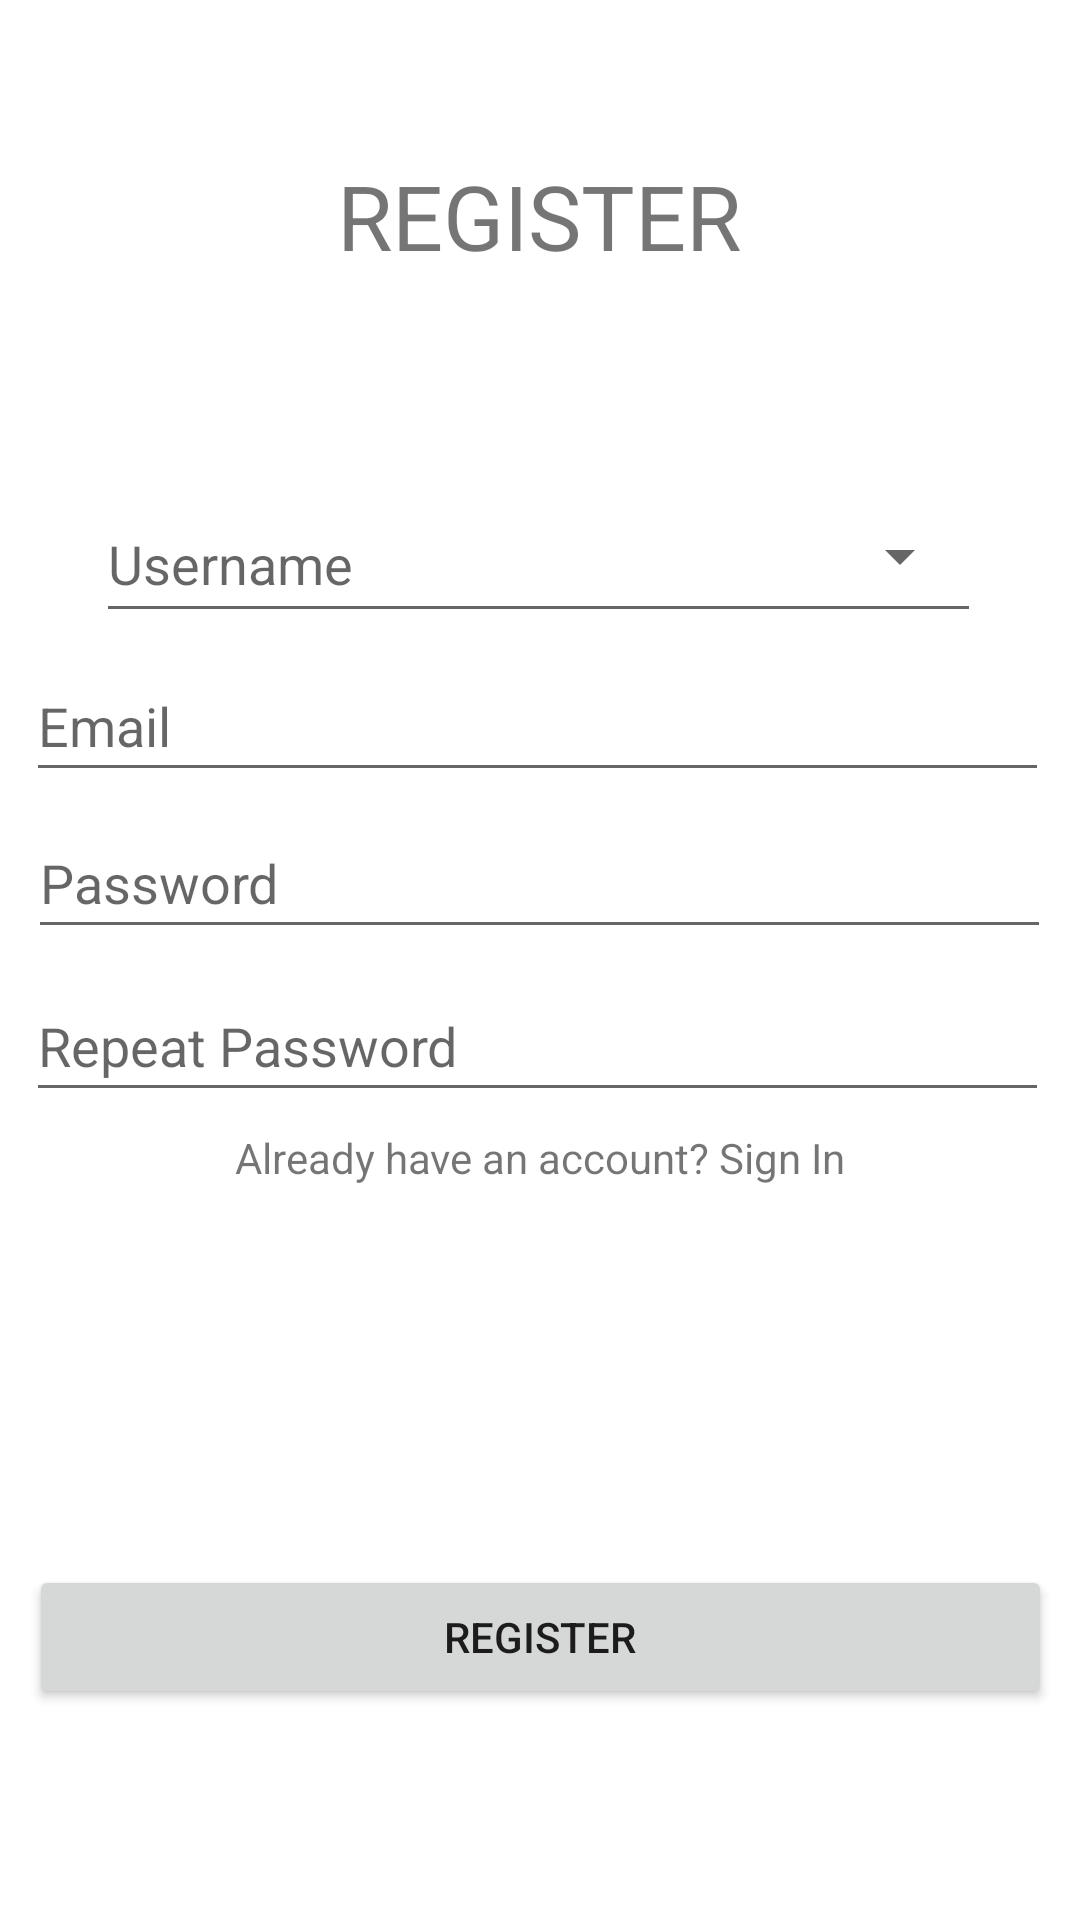

Here is an Android app screen rendered from its layout file. Give the layout XML and the strings, colors and styles it references.
<!-- AndroidManifest.xml: application theme Theme.Laboratory1 -->
<!-- res/layout/activity_second.xml -->
<?xml version="1.0" encoding="utf-8"?>
<androidx.constraintlayout.widget.ConstraintLayout xmlns:android="http://schemas.android.com/apk/res/android"
    xmlns:app="http://schemas.android.com/apk/res-auto"
    xmlns:tools="http://schemas.android.com/tools"
    android:layout_width="match_parent"
    android:layout_height="match_parent">

    <TextView
        android:id="@+id/registerTextView"
        android:layout_width="wrap_content"
        android:layout_height="wrap_content"
        android:text="REGISTER"
        android:textSize="30dp"
        app:layout_constraintBottom_toBottomOf="parent"
        app:layout_constraintEnd_toEndOf="parent"
        app:layout_constraintHorizontal_bias="0.498"
        app:layout_constraintStart_toStartOf="parent"
        app:layout_constraintTop_toTopOf="parent"
        app:layout_constraintVertical_bias="0.086" />

    <TextView
        android:id="@+id/signGoTxt"
        android:layout_width="wrap_content"
        android:layout_height="wrap_content"
        android:text="Already have an account? Sign In"
        app:layout_constraintBottom_toBottomOf="parent"
        app:layout_constraintEnd_toEndOf="parent"
        app:layout_constraintStart_toStartOf="parent"
        app:layout_constraintTop_toTopOf="parent"
        app:layout_constraintVertical_bias="0.606" />

    <Button
        android:id="@+id/goBackBtn"
        android:layout_width="341dp"
        android:layout_height="wrap_content"
        android:text="Register"
        app:layout_constraintBottom_toBottomOf="parent"
        app:layout_constraintEnd_toEndOf="parent"
        app:layout_constraintStart_toStartOf="parent"
        app:layout_constraintTop_toTopOf="parent"
        app:layout_constraintVertical_bias="0.881" />

    <EditText
        android:id="@+id/usernameRegArea"
        android:layout_width="295dp"
        android:layout_height="49dp"
        android:layout_marginStart="32dp"
        android:layout_marginLeft="32dp"
        android:autofillHints=""
        android:ems="10"
        android:hint="Username"
        android:inputType="textPersonName"
        app:layout_constraintBottom_toBottomOf="parent"
        app:layout_constraintStart_toStartOf="parent"
        app:layout_constraintTop_toTopOf="parent"
        app:layout_constraintVertical_bias="0.274" />

    <Spinner
        android:id="@+id/genderSpinner"
        android:layout_width="47dp"
        android:layout_height="47dp"
        android:layout_marginEnd="36dp"
        android:layout_marginRight="36dp"
        app:layout_constraintBottom_toBottomOf="parent"
        app:layout_constraintEnd_toEndOf="parent"
        app:layout_constraintTop_toTopOf="parent"
        app:layout_constraintVertical_bias="0.273" />

    <EditText
        android:id="@+id/emailRegArea"
        android:layout_width="341dp"
        android:layout_height="47dp"
        android:autofillHints=""
        android:ems="10"
        android:hint="Email"
        android:inputType="textPersonName"
        app:layout_constraintBottom_toBottomOf="parent"
        app:layout_constraintEnd_toEndOf="parent"
        app:layout_constraintHorizontal_bias="0.457"
        app:layout_constraintStart_toStartOf="parent"
        app:layout_constraintTop_toTopOf="parent"
        app:layout_constraintVertical_bias="0.366" />

    <EditText
        android:id="@+id/passwordRegArea"
        android:layout_width="341dp"
        android:layout_height="47dp"
        android:ems="10"
        android:hint="Password"
        android:inputType="textPassword"
        app:layout_constraintBottom_toBottomOf="parent"
        app:layout_constraintEnd_toEndOf="parent"
        app:layout_constraintHorizontal_bias="0.485"
        app:layout_constraintStart_toStartOf="parent"
        app:layout_constraintTop_toTopOf="parent"
        app:layout_constraintVertical_bias="0.454" />

    <EditText
        android:id="@+id/repeatPasswordRegArea"
        android:layout_width="341dp"
        android:layout_height="47dp"
        android:ems="10"
        android:hint="Repeat Password"
        android:inputType="textPassword"
        app:layout_constraintBottom_toBottomOf="parent"
        app:layout_constraintEnd_toEndOf="parent"
        app:layout_constraintHorizontal_bias="0.457"
        app:layout_constraintStart_toStartOf="parent"
        app:layout_constraintTop_toTopOf="parent"
        app:layout_constraintVertical_bias="0.546" />

    <TextView
        android:id="@+id/spinnerTextView"
        android:layout_width="wrap_content"
        android:layout_height="wrap_content"
        android:text=""
        app:layout_constraintBottom_toBottomOf="parent"
        app:layout_constraintEnd_toEndOf="parent" />


</androidx.constraintlayout.widget.ConstraintLayout>
<!-- resources referenced by this layout -->
<resources>
  <style name="Theme.Laboratory1" parent="Theme.MaterialComponents.DayNight.NoActionBar">
          
          <item name="colorPrimary">@color/purple_500</item>
          <item name="colorPrimaryVariant">@color/purple_700</item>
          <item name="colorOnPrimary">@color/white</item>
          
          <item name="colorSecondary">@color/teal_200</item>
          <item name="colorSecondaryVariant">@color/teal_700</item>
          <item name="colorOnSecondary">@color/black</item>
          
          <item name="android:statusBarColor" tools:targetApi="l">?attr/colorPrimaryVariant</item>
          
      </style>
  <color name="purple_500">#9C27B0</color>
  <color name="purple_700">#7B1FA2</color>
  <color name="white">#FFFFFFFF</color>
  <color name="teal_200">#80CBC4</color>
  <color name="teal_700">#00796B</color>
  <color name="black">#FF000000</color>
</resources>
